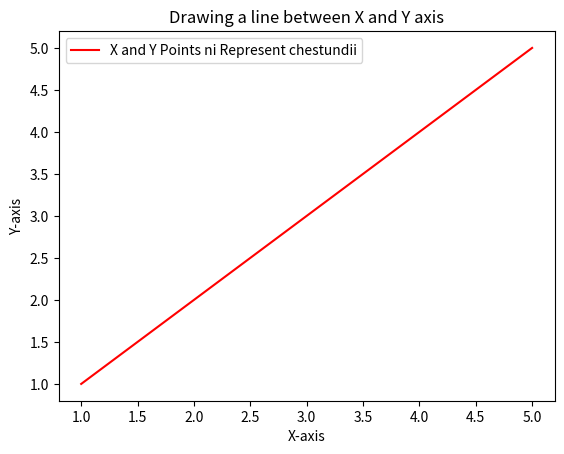

The script that saved this image:
import matplotlib.pyplot as plt
x=[1,2,3,4,5]
y=[1,2,3,4,5]
plt.plot(x,y,color="red",label="X and Y Points ni Represent chestundii")
plt.xlabel('X-axis')
plt.ylabel('Y-axis')
plt.title('Drawing a line between X and Y axis')
plt.legend()
plt.show()


